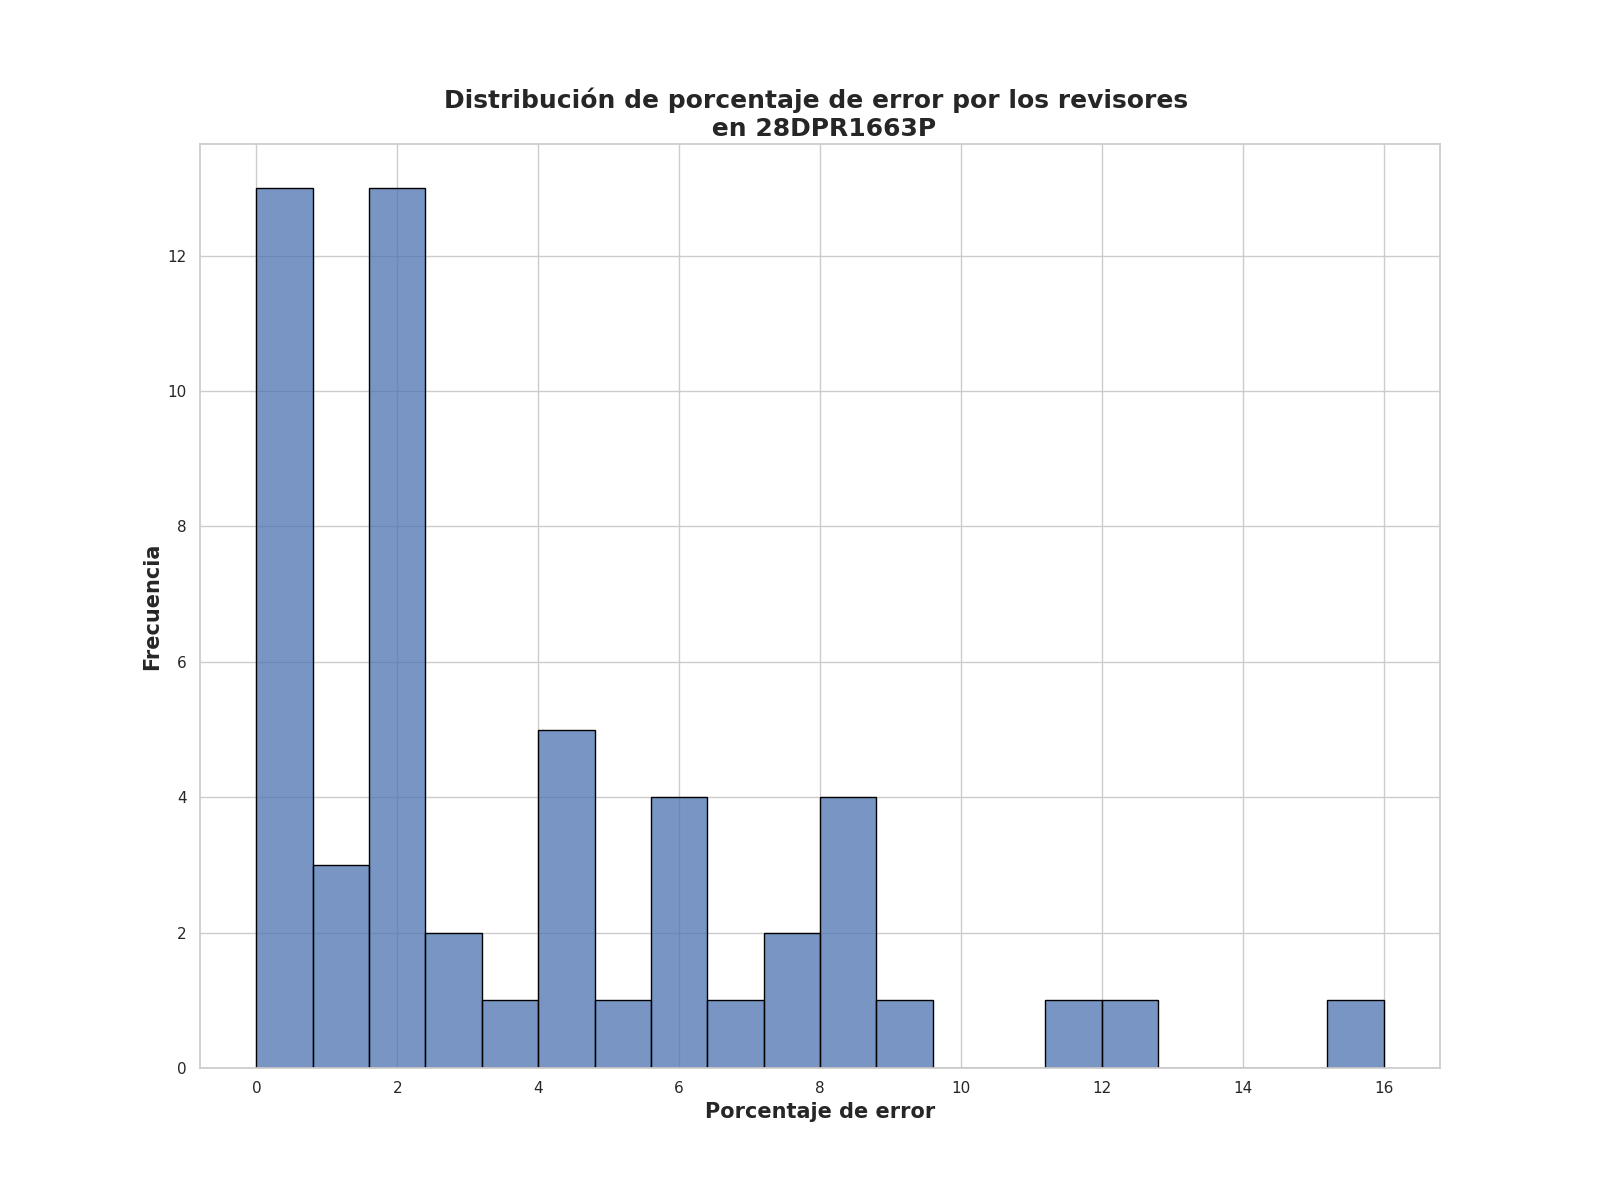

Source data for this figure (header and first rows):
Porcentaje de error de revisores, Frecuencia
0.0, 11
2.0, 9
2.25, 4
1.25, 3
8.0, 3
0.62, 2
6.0, 2
4.25, 2
4.0, 2
7.25, 2
5.0, 1
11.5, 1
12.25, 1
8.25, 1
2.62, 1
3.62, 1
7.0, 1
5.75, 1
4.62, 1
9.5, 1
16.0, 1
3.0, 1
6.38, 1
